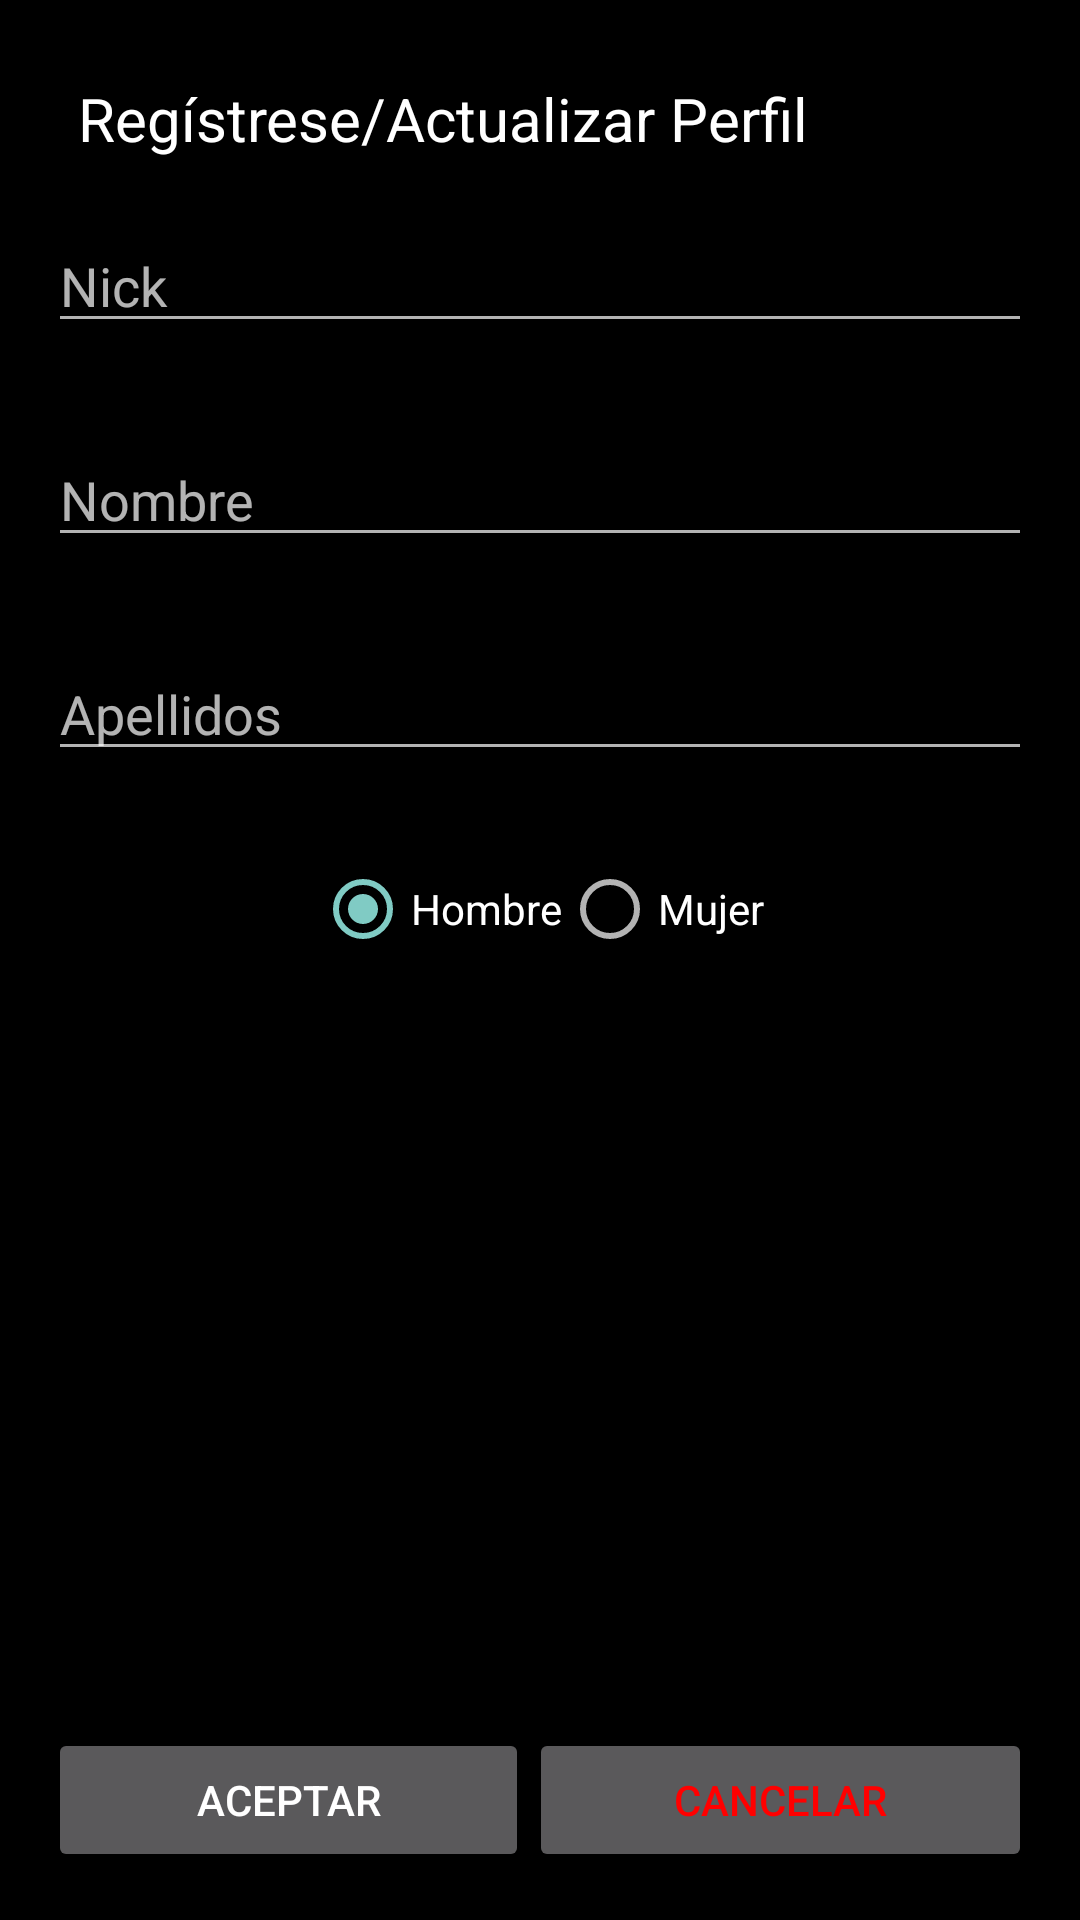

Android layout source for this screen:
<!-- AndroidManifest.xml: application theme Theme.PracticaActivities -->
<!-- res/layout/activity_3.xml -->
<?xml version="1.0" encoding="utf-8"?>
<RelativeLayout xmlns:android="http://schemas.android.com/apk/res/android"
    xmlns:tools="http://schemas.android.com/tools"
    android:layout_width="fill_parent"
    android:layout_height="fill_parent"
    android:background="#000000"
    android:paddingLeft="16dp"
    android:paddingTop="16dp"
    android:paddingRight="16dp"
    android:paddingBottom="16dp"
    android:theme="@style/Theme.AppCompat.NoActionBar"
    tools:ignore="HardcodedText">

    <EditText
        android:id="@+id/tv_regOperfil_nick"
        android:layout_width="fill_parent"
        android:layout_height="wrap_content"
        android:layout_below="@+id/cabecera"
        android:layout_alignParentLeft="true"
        android:layout_marginBottom="30dp"
        android:hint="Nick" />

    <EditText
        android:id="@+id/tv_regOperfil_nombre"
        android:layout_width="fill_parent"
        android:layout_height="wrap_content"
        android:layout_below="@+id/tv_regOperfil_nick"
        android:layout_alignParentRight="true"
        android:layout_marginBottom="30dp"
        android:hint="Nombre" />

    <EditText
        android:id="@+id/tv_regOperfil_apellidos"
        android:layout_width="fill_parent"
        android:layout_height="wrap_content"
        android:layout_below="@+id/tv_regOperfil_nombre"
        android:layout_alignParentLeft="true"
        android:layout_alignParentRight="true"
        android:layout_marginBottom="30dp"
        android:hint="Apellidos" />

    <RadioGroup
        android:id="@+id/rg_regOperfil_sexo"
        android:layout_width="wrap_content"
        android:layout_height="wrap_content"
        android:layout_below="@+id/tv_regOperfil_apellidos"
        android:layout_centerHorizontal="true"
        android:layout_marginBottom="30dp"
        android:orientation="horizontal">

        <RadioButton
            android:id="@+id/rg_regOperfil_rb_hombre"
            android:layout_width="wrap_content"
            android:layout_height="wrap_content"
            android:checked="true"
            android:text="Hombre"
            android:textColor="#FFF"
            android:textColorHint="#FFF" />

        <RadioButton
            android:id="@+id/rg_regOperfil_rb_mujer"
            android:layout_width="wrap_content"
            android:layout_height="wrap_content"
            android:text="Mujer"
            android:textColor="#FFF"
            android:textColorHint="#FFF" />

    </RadioGroup>

    <LinearLayout
        android:layout_width="fill_parent"
        android:layout_height="wrap_content"
        android:layout_alignParentLeft="true"
        android:layout_alignParentBottom="true">

        <Button
            android:id="@+id/bt_regOPerfil_Aceptar"
            android:layout_width="wrap_content"
            android:layout_height="wrap_content"
            android:layout_weight="1"
            android:text="Aceptar" />

        <Button
            android:id="@+id/bt_regOperfil_Cancelar"
            android:layout_width="wrap_content"
            android:layout_height="wrap_content"
            android:layout_weight="1"
            android:text="Cancelar"
            android:textColor="#FF0000" />
    </LinearLayout>

    <TextView
        android:id="@+id/cabecera"
        android:layout_width="fill_parent"
        android:layout_height="wrap_content"
        android:layout_alignLeft="@+id/tv_regOperfil_nick"
        android:layout_alignParentTop="true"
        android:layout_marginBottom="10dp"
        android:padding="10dp"
        android:text="Regístrese/Actualizar Perfil"
        android:textColor="#FFF"
        android:textSize="20sp" />
</RelativeLayout>
<!-- resources referenced by this layout -->
<resources>
  <style name="Theme.PracticaActivities" parent="Theme.MaterialComponents.DayNight.DarkActionBar">
          
          <item name="colorPrimary">@color/purple_500</item>
          <item name="colorPrimaryVariant">@color/purple_700</item>
          <item name="colorOnPrimary">@color/white</item>
          
          <item name="colorSecondary">@color/teal_200</item>
          <item name="colorSecondaryVariant">@color/teal_700</item>
          <item name="colorOnSecondary">@color/black</item>
          
          <item name="android:statusBarColor">?attr/colorPrimaryVariant</item>
          
      </style>
  <!-- not gathered from this repository: default colours our renderer supplied (Android Studio template values) -->
  <color name="purple_500">#FF6200EE</color>
  <color name="purple_700">#FF3700B3</color>
  <color name="teal_200">#FF03DAC5</color>
  <color name="teal_700">#FF018786</color>
  <color name="black">#FF000000</color>
  <color name="white">#FFFFFFFF</color>
</resources>
